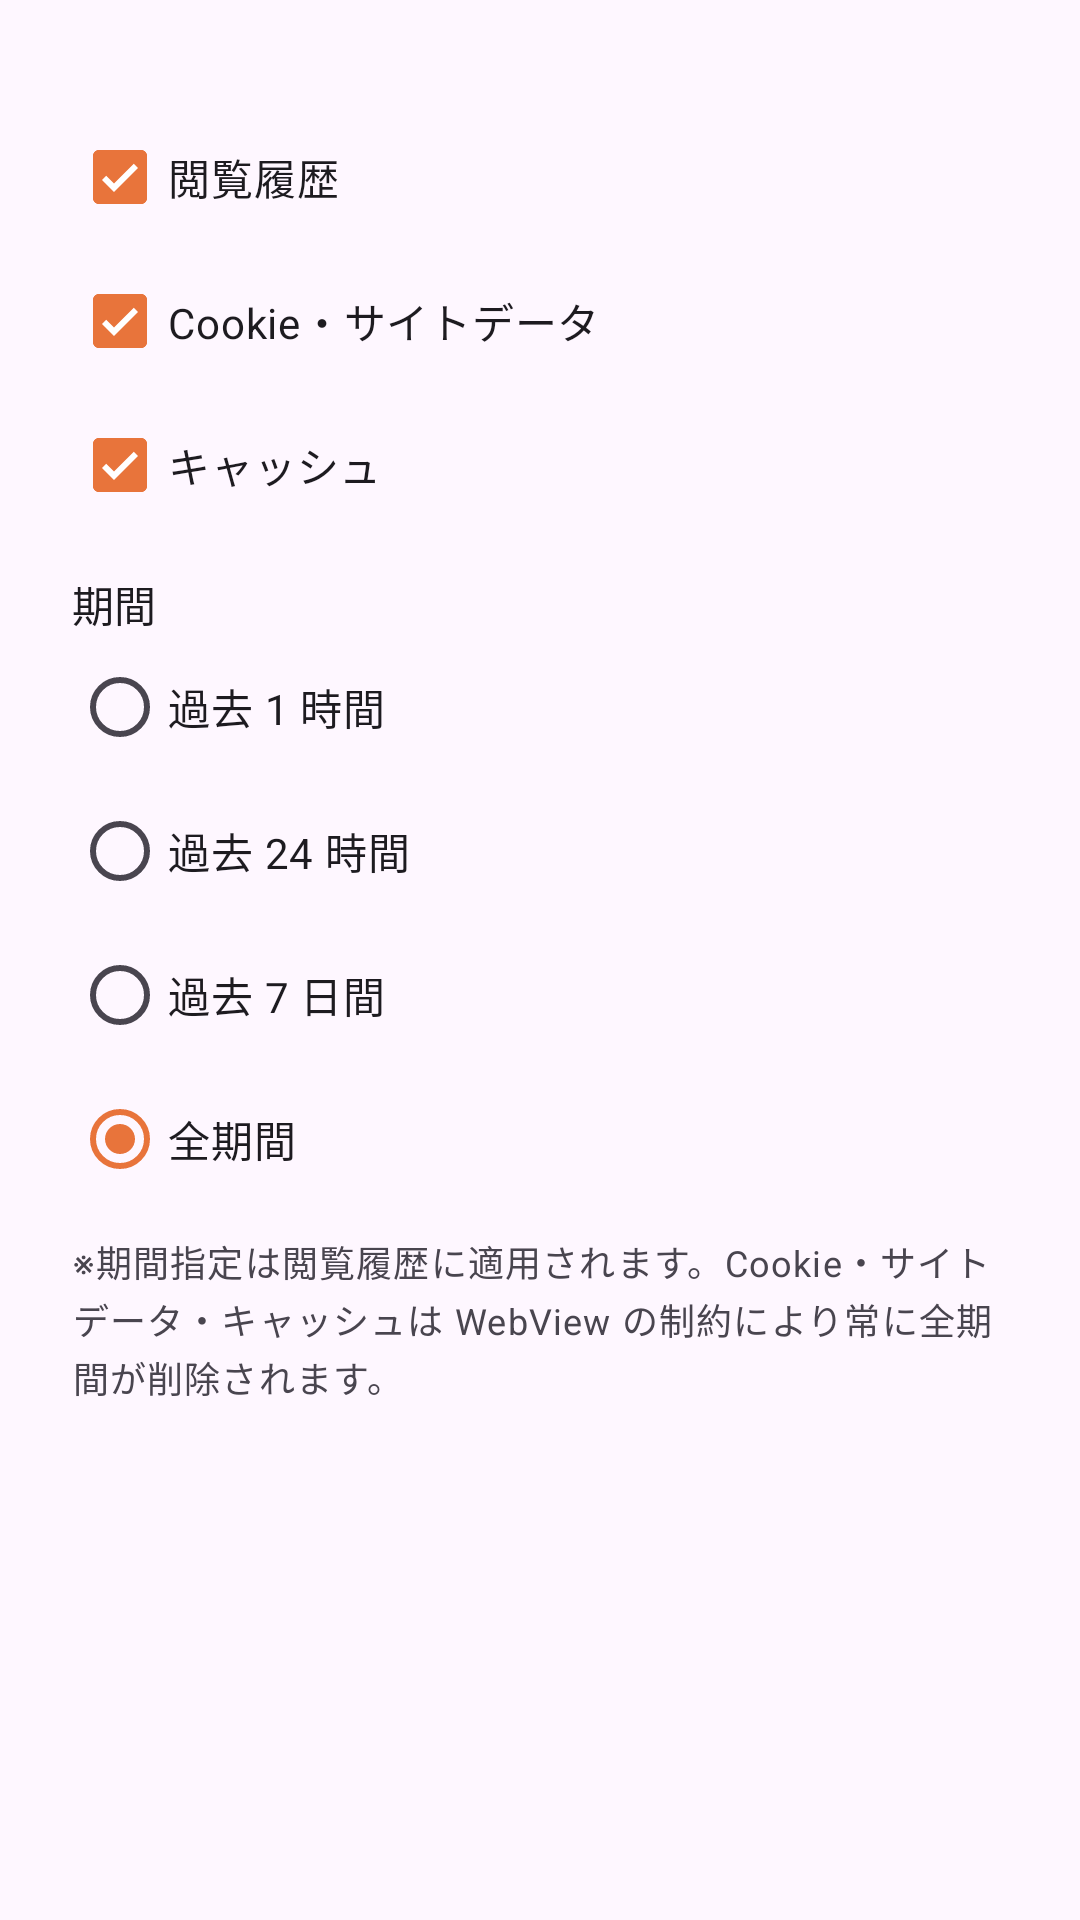

This screen was rendered from an Android layout file. Write that file and the resources it references.
<!-- AndroidManifest.xml: application theme Theme.Yakitori -->
<!-- res/layout/dialog_clear_data.xml -->
<?xml version="1.0" encoding="utf-8"?>
<ScrollView xmlns:android="http://schemas.android.com/apk/res/android"
    android:layout_width="match_parent"
    android:layout_height="wrap_content">

    <LinearLayout
        android:layout_width="match_parent"
        android:layout_height="wrap_content"
        android:orientation="vertical"
        android:paddingHorizontal="24dp"
        android:paddingTop="8dp">

        <TextView
            android:id="@+id/clearTarget"
            android:layout_width="wrap_content"
            android:layout_height="wrap_content"
            android:layout_marginBottom="8dp"
            android:textAppearance="?attr/textAppearanceTitleSmall" />

        <CheckBox
            android:id="@+id/checkHistory"
            android:layout_width="match_parent"
            android:layout_height="wrap_content"
            android:checked="true"
            android:text="@string/clear_history" />

        <CheckBox
            android:id="@+id/checkCookies"
            android:layout_width="match_parent"
            android:layout_height="wrap_content"
            android:checked="true"
            android:text="@string/clear_cookies" />

        <CheckBox
            android:id="@+id/checkCache"
            android:layout_width="match_parent"
            android:layout_height="wrap_content"
            android:checked="true"
            android:text="@string/clear_cache" />

        <TextView
            android:layout_width="wrap_content"
            android:layout_height="wrap_content"
            android:layout_marginTop="12dp"
            android:text="@string/clear_range"
            android:textAppearance="?attr/textAppearanceLabelLarge" />

        <RadioGroup
            android:id="@+id/rangeGroup"
            android:layout_width="match_parent"
            android:layout_height="wrap_content"
            android:checkedButton="@+id/rangeAll">

            <RadioButton
                android:id="@+id/range1h"
                android:layout_width="match_parent"
                android:layout_height="wrap_content"
                android:text="@string/range_1h" />

            <RadioButton
                android:id="@+id/range24h"
                android:layout_width="match_parent"
                android:layout_height="wrap_content"
                android:text="@string/range_24h" />

            <RadioButton
                android:id="@+id/range7d"
                android:layout_width="match_parent"
                android:layout_height="wrap_content"
                android:text="@string/range_7d" />

            <RadioButton
                android:id="@+id/rangeAll"
                android:layout_width="match_parent"
                android:layout_height="wrap_content"
                android:text="@string/range_all" />
        </RadioGroup>

        <TextView
            android:layout_width="wrap_content"
            android:layout_height="wrap_content"
            android:layout_marginTop="8dp"
            android:text="@string/clear_range_note"
            android:textAppearance="?attr/textAppearanceBodySmall" />
    </LinearLayout>
</ScrollView>
<!-- resources referenced by this layout -->
<resources>
  <string name="clear_cache">キャッシュ</string>
  <string name="clear_cookies">Cookie・サイトデータ</string>
  <string name="clear_history">閲覧履歴</string>
  <string name="clear_range">期間</string>
  <string name="clear_range_note">※期間指定は閲覧履歴に適用されます。Cookie・サイトデータ・キャッシュは WebView の制約により常に全期間が削除されます。</string>
  <string name="range_1h">過去 1 時間</string>
  <string name="range_24h">過去 24 時間</string>
  <string name="range_7d">過去 7 日間</string>
  <string name="range_all">全期間</string>
  <style name="Theme.Yakitori" parent="Base.Theme.Yakitori" />
  <style name="Base.Theme.Yakitori" parent="Theme.Material3.DayNight">
          <item name="colorPrimary">@color/yakitori_orange</item>
          <item name="colorOnPrimary">@android:color/white</item>
          <item name="colorSecondary">@color/yakitori_orange_dark</item>
          <item name="android:statusBarColor">?attr/colorSurface</item>
      </style>
  <color name="yakitori_orange">#E8743B</color>
  <color name="yakitori_orange_dark">#B8501C</color>
</resources>
